Run: headless pygame with SDL's dummy video driver; simulated clock (each Clock.tick advances the game by its frame time, no real sleeping); random seed 0; keys injected as events and as key.get_pressed() state; no mouse input.
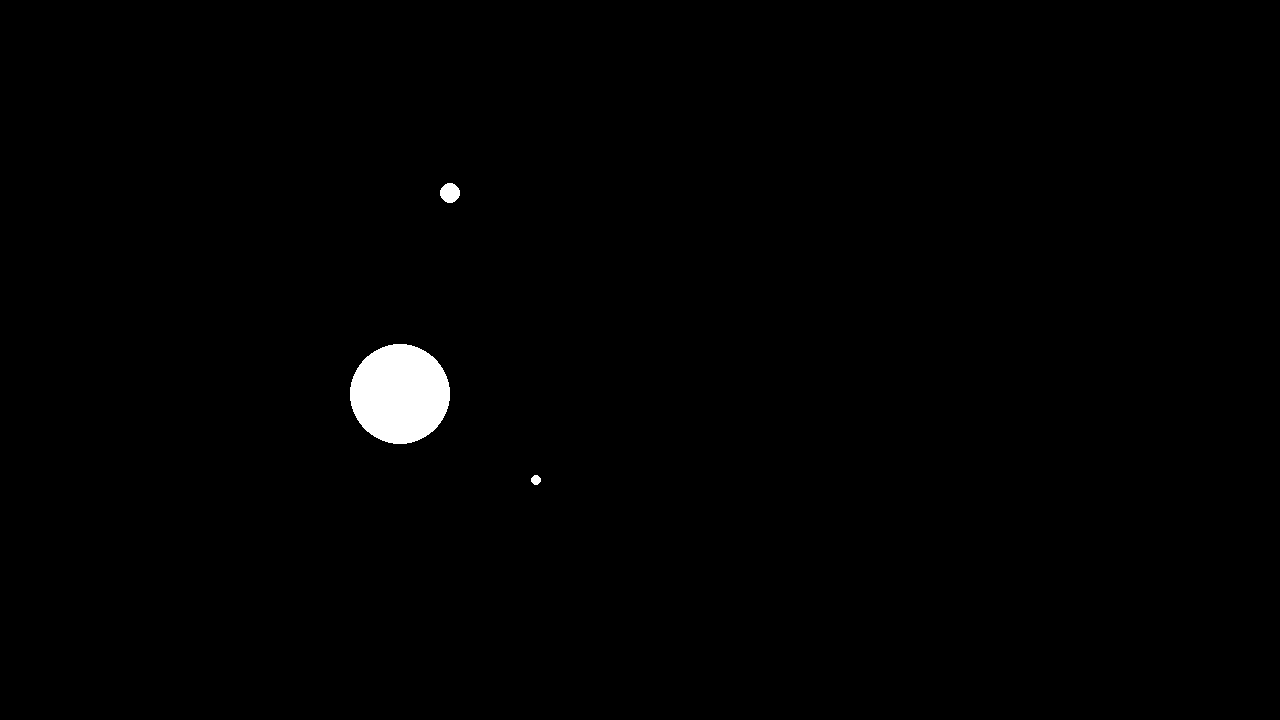
Frame 1 of 4 · flips 1–60 · no input
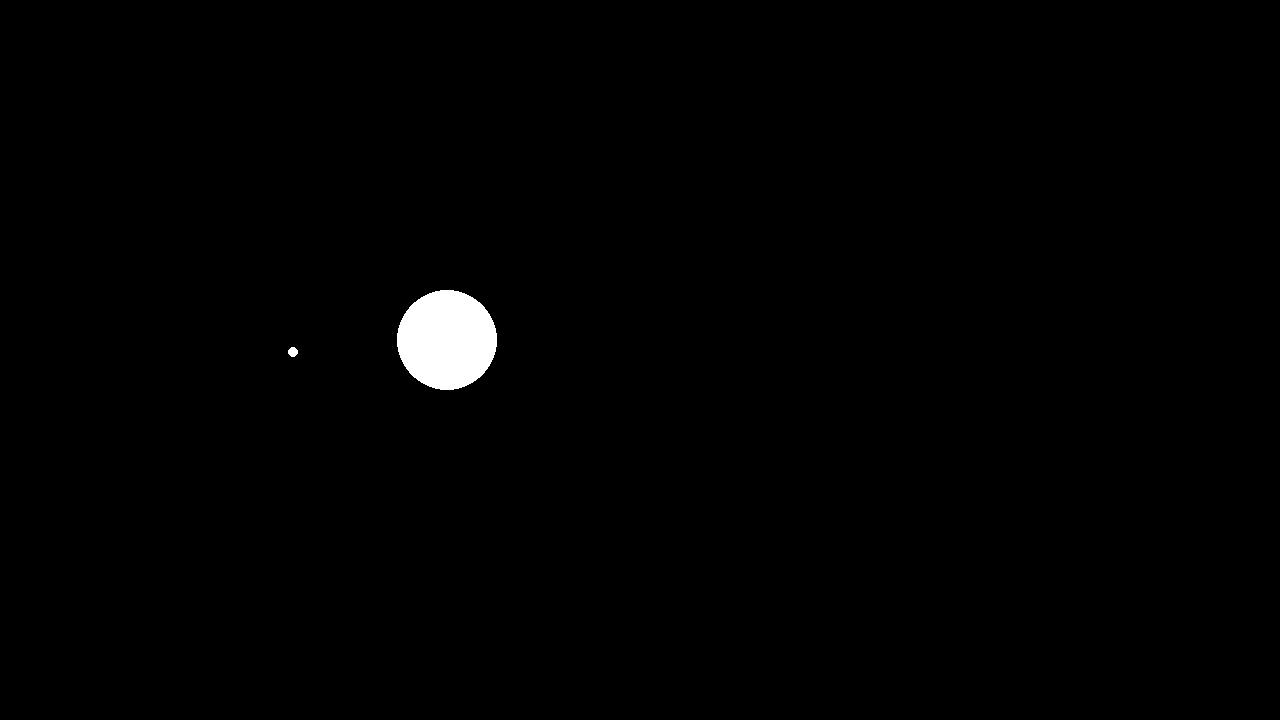
Frame 2 of 4 · flips 61–180 · tapped SPACE, RETURN · held RIGHT (→), D
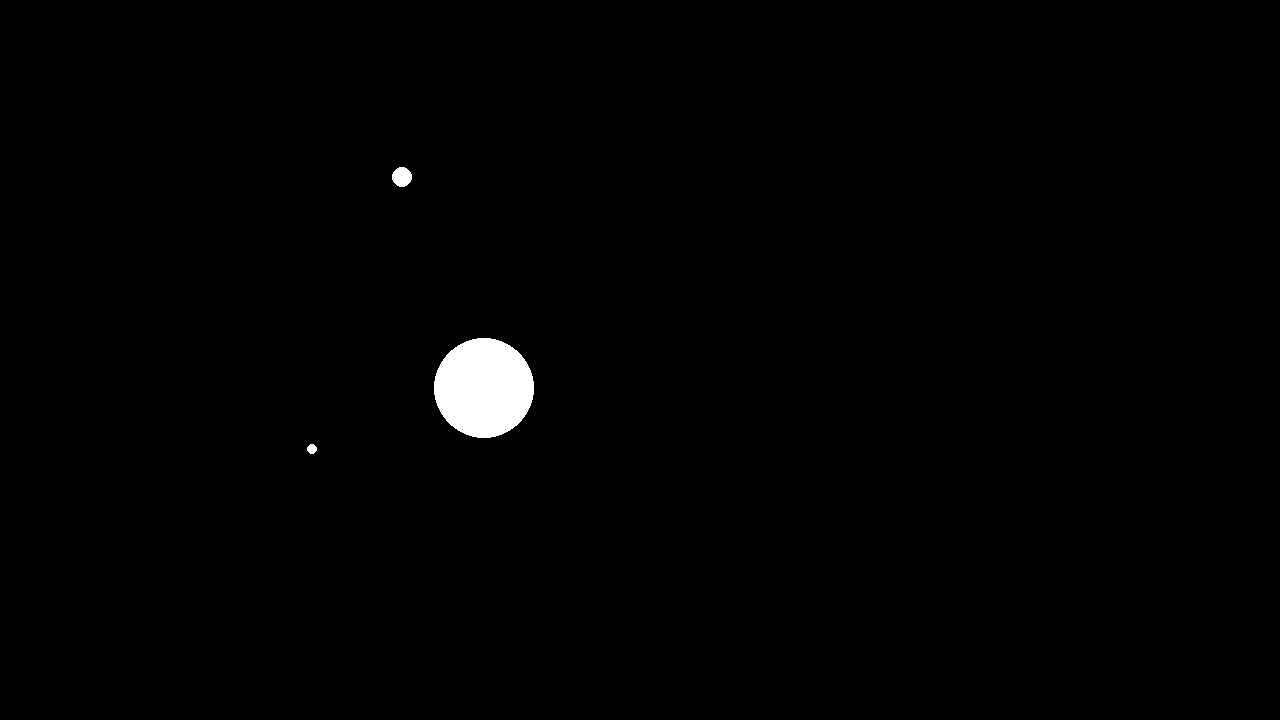
Frame 3 of 4 · flips 181–300 · held DOWN (↓), S
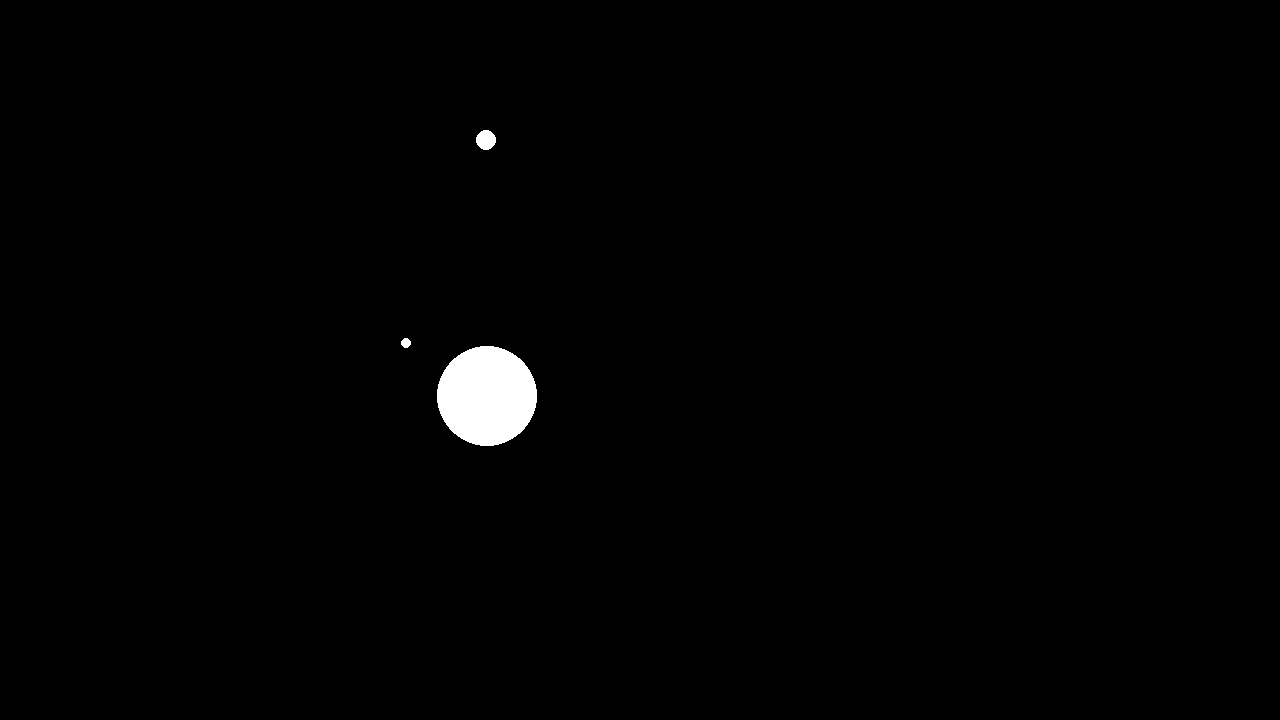
Frame 4 of 4 · flips 301–420 · held LEFT (←), A, UP (↑), W

The pygame program that drew these frames:

import sys
import math
import pygame

# AP Physics C Final Project
# Universal Gravitation Simulation
# Jules Goduco-Bunting


# Universal Gravitational Constant (m^3/(kg*s^2))
G = 6.67408 * (10 ** -11)

# Astronomical Unit (meters)
AU = 1.495978707 * (10 ** 11)


class Mass:
	def __init__(self, m, x, y, vx, vy, r):
		self.mass = m
		self.x = x
		self.y = y
		self.vx = vx
		self.vy = vy
		self.radius = r

	def net_force(self, other):
		dx = self.x - other.x
		dy = self.y - other.y
		d = math.sqrt(dx**2 + dy**2)

		f = G * self.mass * other.mass / (d ** 2)  # Universal Force of Gravity: F = (G * m1 * m2) / (r^2)
		theta = math.atan2(dy, dx)  # Calculate angle of force to get component vectors
		fx = f * math.cos(theta)
		fy = f * math.sin(theta)

		return -fx, -fy


class Simulation:
	def __init__(self, spf, masses, size=(1280,720), fps=60):
		self.spf    = spf   # seconds per frame
		self.masses = masses
		self.size   = size  # window size
		self.fps    = fps   # frames per second

		# PyGame Setup

		pygame.init()
		
		black =   0,   0,   0
		white = 255, 255, 255

		screen = pygame.display.set_mode(self.size)
		clock = pygame.time.Clock()
		pygame.display.set_caption('AP Physics C Final Project- Universal Gravitation')

		# Game Loop

		running = True
		while running:
			for event in pygame.event.get():
				if event.type == pygame.QUIT:
					running = False

			screen.fill(black)  # Wipe screen clear

			forces = {}
			for mass in self.masses:
				# Calculate net force acting on body given gravitational pull from other masses
				net_fx, net_fy = 0, 0
				for other in self.masses:
					if mass is not other:
						fx, fy = mass.net_force(other)
						net_fx += fx
						net_fy += fy

				forces[mass] = net_fx, net_fy

			for mass in self.masses:
				# Apply forces (update velocities)
				fx, fy = forces[mass]
				mass.vx += fx / mass.mass * self.spf
				mass.vy += fy / mass.mass * self.spf

				# Update position based on velocities
				mass.x += mass.vx * self.spf
				mass.y += mass.vy * self.spf

				# Draw mass on screen
				pygame.draw.circle(screen, white, (int(mass.x), int(mass.y)), mass.radius)

			pygame.display.flip()
			clock.tick(self.fps)

# TO-DO
# 1. Add scale
# 2. Gather and input actual planetary data
# 3. Add trails

Simulation(3600 * 24, [Mass(1000, 400, 400, 0, 0, 50), Mass(300, 400, 175, 0.00001, 0.00000001, 10), Mass(30, 550, 600, 0, -0.00002, 5)])
